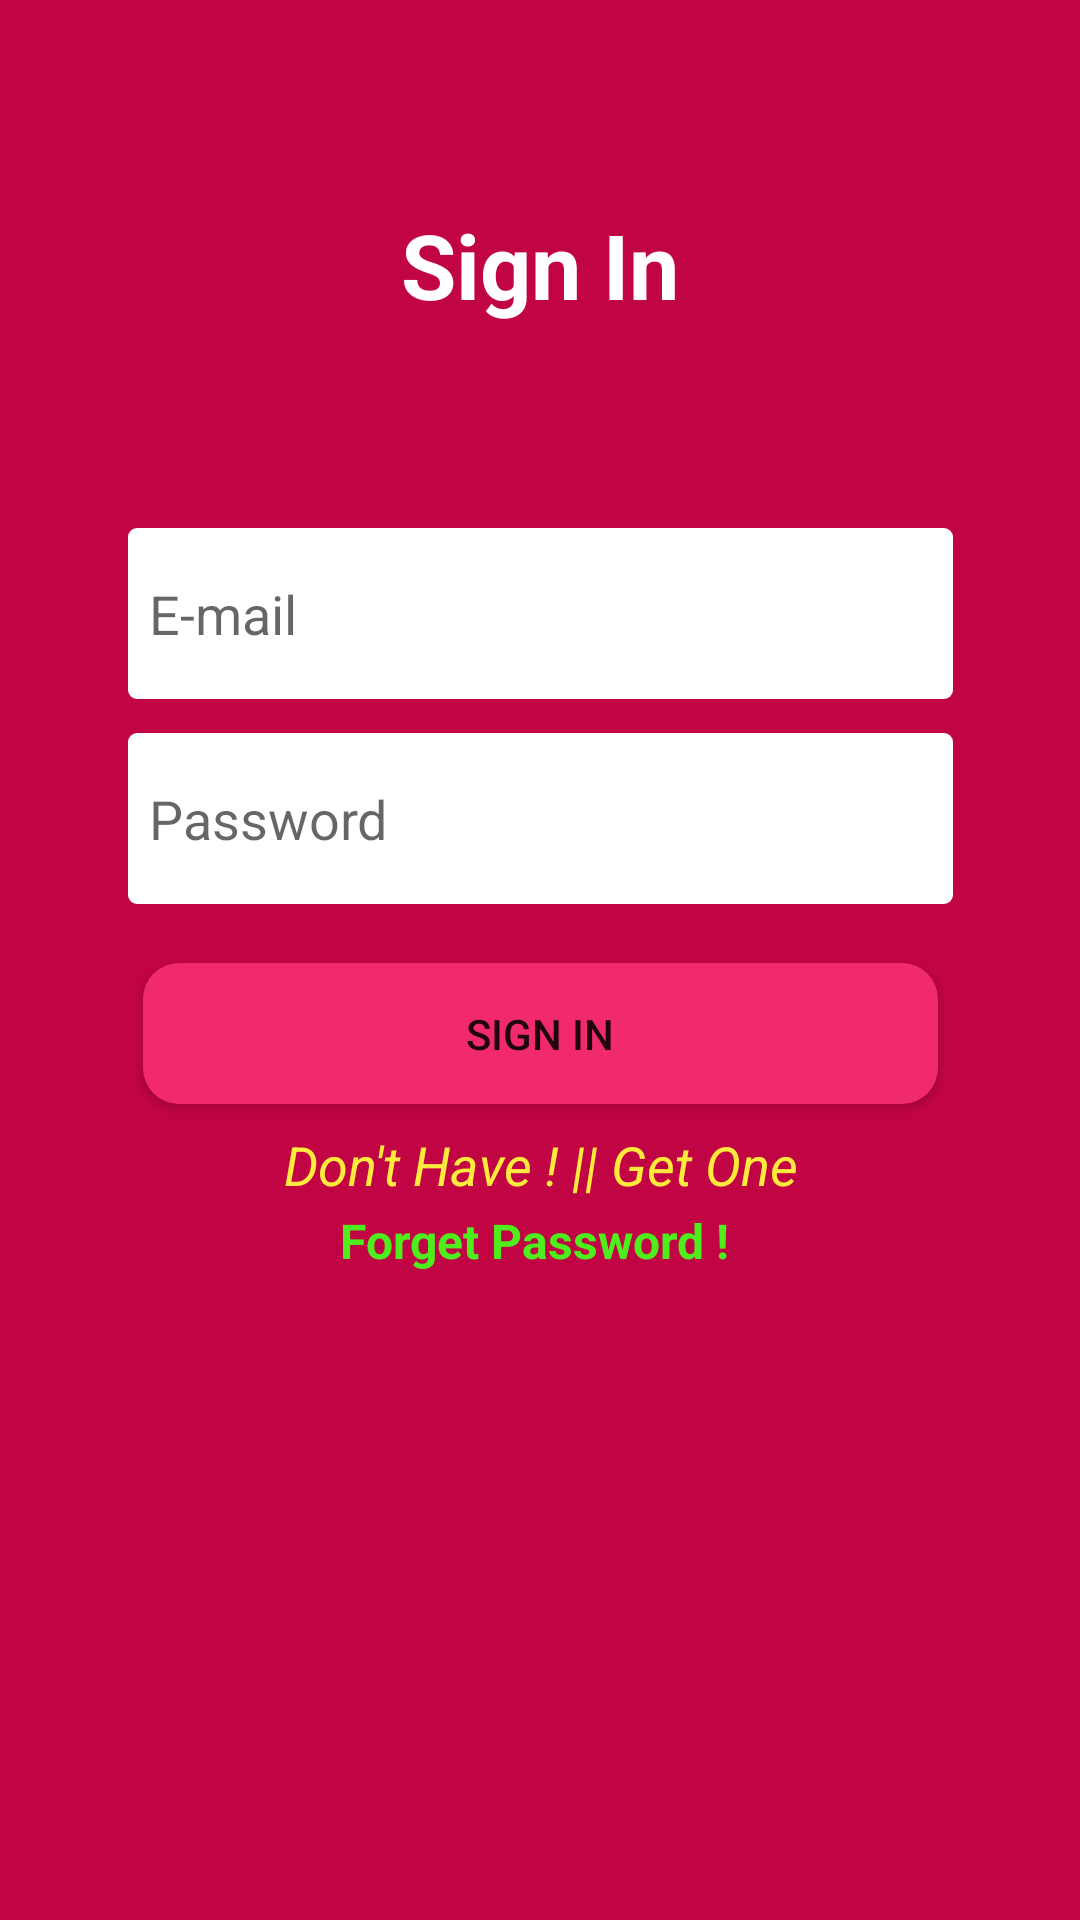

The Android layout XML behind this screen, and the referenced resources:
<!-- AndroidManifest.xml: application theme Theme.MyAuth -->
<!-- res/layout/activity_main.xml -->
<?xml version="1.0" encoding="utf-8"?>
<androidx.constraintlayout.widget.ConstraintLayout xmlns:android="http://schemas.android.com/apk/res/android"
    xmlns:app="http://schemas.android.com/apk/res-auto"
    xmlns:tools="http://schemas.android.com/tools"
    android:layout_width="match_parent"
    android:layout_height="match_parent"
    android:background="@color/colorPrimaryDark"
    tools:context=".SignIn">


    <EditText
        android:padding="7dp"
        android:background="@drawable/edit_text_design"
        android:id="@+id/editTextTextPersonName2"
        android:layout_width="275dp"
        android:layout_height="57dp"
        android:ems="10"
        android:inputType="textEmailAddress"
        android:hint="E-mail"
        app:layout_constraintBottom_toBottomOf="parent"
        app:layout_constraintEnd_toEndOf="parent"
        app:layout_constraintStart_toStartOf="parent"
        app:layout_constraintTop_toTopOf="parent"
        app:layout_constraintVertical_bias="0.302" />

    <EditText
        android:padding="7dp"
        android:background="@drawable/edit_text_design"
        android:layout_width="275dp"
        android:layout_height="57dp"
        android:id="@+id/editTextTextPassword3"
        android:ems="10"
        android:hint="Password"
        android:inputType="textPassword"
        app:layout_constraintBottom_toBottomOf="parent"
        app:layout_constraintEnd_toEndOf="parent"
        app:layout_constraintStart_toStartOf="parent"
        app:layout_constraintTop_toBottomOf="@+id/editTextTextPersonName2"
        app:layout_constraintVertical_bias="0.032" />

    <Button
        android:id="@+id/button2"
        android:layout_width="265dp"
        android:layout_height="47dp"
        android:background="@drawable/button_login_sign_up"
        android:text="Sign In"
        app:layout_constraintBottom_toTopOf="@+id/progressBar2"
        app:layout_constraintEnd_toEndOf="parent"
        app:layout_constraintStart_toStartOf="parent"
        app:layout_constraintTop_toBottomOf="@+id/editTextTextPassword3"
        app:layout_constraintVertical_bias="0.067" />

    <ProgressBar
        android:visibility="gone"
        android:id="@+id/progressBar2"
        style="?android:attr/progressBarStyle"
        android:layout_width="73dp"
        android:layout_height="69dp"
        android:layout_marginBottom="192dp"
        app:layout_constraintBottom_toBottomOf="parent"
        app:layout_constraintEnd_toEndOf="parent"
        app:layout_constraintHorizontal_bias="0.501"
        app:layout_constraintStart_toStartOf="parent" />

    <TextView
        android:gravity="center"
        android:textStyle="bold"
        android:textSize="30sp"
        android:textColor="#ffff"
        android:id="@+id/textView3"
        android:layout_width="wrap_content"
        android:layout_height="wrap_content"
        android:text="Sign In"
        app:layout_constraintBottom_toTopOf="@+id/editTextTextPersonName2"
        app:layout_constraintEnd_toEndOf="parent"
        app:layout_constraintStart_toStartOf="parent"
        app:layout_constraintTop_toTopOf="parent" />

    <TextView
        android:id="@+id/textView4"
        android:layout_width="275dp"
        android:layout_height="wrap_content"
        android:gravity="center"
        android:text="Don't Have ! || Get One"
        android:textColor="#FFEB3B"
        android:textSize="18sp"
        android:textStyle="italic"
        app:layout_constraintBottom_toTopOf="@+id/progressBar2"
        app:layout_constraintEnd_toEndOf="parent"
        app:layout_constraintStart_toStartOf="parent"
        app:layout_constraintTop_toBottomOf="@+id/button2"
        app:layout_constraintVertical_bias="0.032" />

    <TextView
        android:id="@+id/textView5"
        android:layout_width="wrap_content"
        android:layout_height="wrap_content"
        android:layout_marginBottom="212dp"
        android:gravity="center"
        android:text="Forget Password ! "
        android:textColor="#4EED1E"
        android:textSize="16sp"
        android:textStyle="bold"
        app:layout_constraintBottom_toTopOf="@+id/progressBar2"
        app:layout_constraintEnd_toEndOf="parent"
        app:layout_constraintStart_toStartOf="parent"
        app:layout_constraintTop_toBottomOf="@+id/textView4"
        app:layout_constraintVertical_bias="0.387" />
</androidx.constraintlayout.widget.ConstraintLayout>
<!-- resources referenced by this layout -->
<resources>
  <color name="colorPrimaryDark">#C10444</color>
  <!-- drawable button_login_sign_up (drawable) -->
  <shape xmlns:android="http://schemas.android.com/apk/res/android"
  
      android:shape="rectangle">
  
      <solid android:color="@color/colorPrimary" />
  
      <corners
          android:topRightRadius="12dp"
          android:topLeftRadius="12dp"
          android:bottomLeftRadius="12dp"
          android:bottomRightRadius="12dp"/>
  
  </shape>
  <!-- drawable edit_text_design (drawable) -->
  <shape xmlns:android="http://schemas.android.com/apk/res/android"
  
      android:shape="rectangle">
  
      <solid android:color="#FFFF" />
  
      <corners
          android:topRightRadius="3dp"
          android:topLeftRadius="3dp"
          android:bottomLeftRadius="3dp"
          android:bottomRightRadius="3dp"/>
  
  </shape>
  <style name="Theme.MyAuth" parent="Theme.MaterialComponents.DayNight.DarkActionBar">
          
          <item name="colorPrimary">@color/purple_700</item>
          <item name="colorPrimaryVariant">@color/purple_500</item>
          <item name="colorOnPrimary">@color/white</item>
          
          <item name="colorSecondary">@color/teal_200</item>
          <item name="colorSecondaryVariant">@color/teal_700</item>
          <item name="colorOnSecondary">@color/black</item>
          
          <item name="android:statusBarColor" tools:targetApi="l">?attr/colorPrimaryVariant</item>
          
      </style>
  <color name="colorPrimary">#F12A6D</color>
  <color name="purple_700">#F12A6D</color>
  <color name="purple_500">#FF6200EE</color>
  <color name="white">#FFFFFFFF</color>
  <color name="teal_200">#F12A6D</color>
  <color name="teal_700">#FF018786</color>
  <color name="black">#FF000000</color>
</resources>
